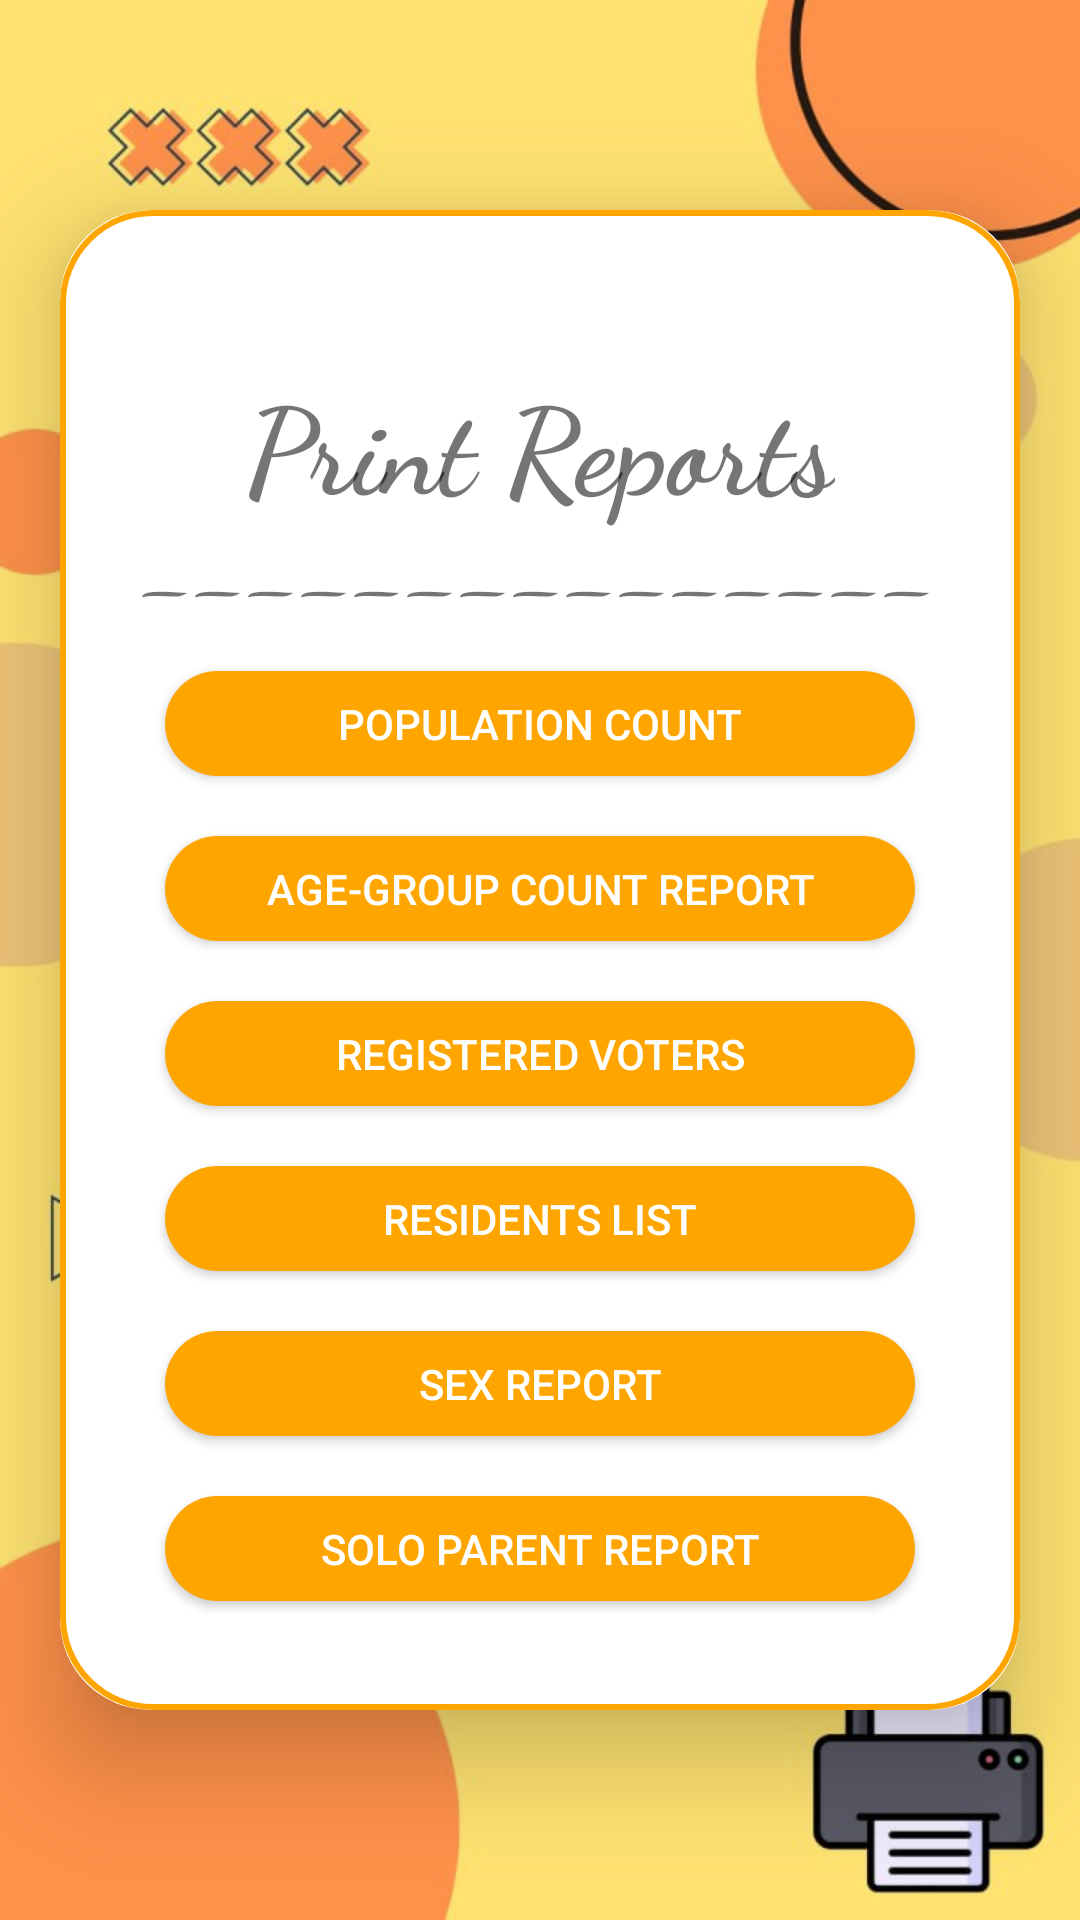

Android layout source for this screen:
<!-- AndroidManifest.xml: application theme Theme.BGLResidentProfiling -->
<!-- res/layout/fragment_print.xml -->
<?xml version="1.0" encoding="utf-8"?>
<ScrollView
    xmlns:android="http://schemas.android.com/apk/res/android"
    xmlns:app="http://schemas.android.com/apk/res-auto"
    xmlns:tools="http://schemas.android.com/tools"
    android:layout_width="match_parent"
    android:layout_height="match_parent"
    android:orientation="vertical"
    android:background="@drawable/aaa"
    tools:context=".PrintFragment">

    <androidx.cardview.widget.CardView
        android:layout_width="match_parent"
        android:layout_height="500dp"
        android:layout_marginEnd="20dp"
        android:layout_gravity="center"
        android:layout_marginStart="20dp"
        app:cardCornerRadius="30dp"
        app:cardElevation="20dp">

        <LinearLayout
            android:layout_width="match_parent"
            android:layout_height="500dp"
            android:layout_gravity="center"
            android:background="@drawable/orange_border"
            android:orientation="vertical"
            android:padding="20dp">

            <LinearLayout
                android:layout_width="match_parent"
                android:layout_height="wrap_content"
                android:layout_marginTop="30dp"
                android:gravity="center">

                <TextView
                    android:layout_width="wrap_content"
                    android:layout_height="wrap_content"
                    android:fontFamily="cursive"
                    android:text="Print Reports"
                    android:textSize="40sp"
                    android:textStyle="bold" />

            </LinearLayout>

            <LinearLayout
                android:layout_width="match_parent"
                android:layout_height="wrap_content"

                android:gravity="center">

                <TextView
                    android:layout_width="wrap_content"
                    android:layout_height="wrap_content"
                    android:fontFamily="cursive"
                    android:text="_______________"
                    android:textSize="20sp"
                    android:textStyle="bold" />

            </LinearLayout>

            <Button
                android:id="@+id/btn_pc"
                android:layout_width="250dp"
                android:layout_height="35dp"
                android:layout_marginTop="20dp"
                android:layout_gravity="center"
                android:textColor="@color/white"
                android:background="@drawable/rounded"
                android:text="Population Count">

            </Button>

            <Button
                android:id="@+id/btn_ag"
                android:layout_width="250dp"
                android:layout_height="35dp"
                android:layout_marginTop="20dp"
                android:layout_gravity="center"
                android:textColor="@color/white"
                android:background="@drawable/rounded"
                android:text="age-group Count Report">

            </Button>

            <Button
                android:id="@+id/btn_rv"
                android:layout_width="250dp"
                android:layout_height="35dp"
                android:layout_marginTop="20dp"
                android:layout_gravity="center"
                android:textColor="@color/white"
                android:background="@drawable/rounded"
                android:text="Registered Voters">

            </Button>

            <Button
                android:id="@+id/btn_rl"
                android:layout_width="250dp"
                android:layout_height="35dp"
                android:layout_marginTop="20dp"
                android:textColor="@color/white"
                android:background="@drawable/rounded"
                android:layout_gravity="center"
                android:text="Residents List">

            </Button>

            <Button
                android:id="@+id/btn_gr"
                android:layout_width="250dp"
                android:layout_height="35dp"
                android:layout_marginTop="20dp"
                android:textColor="@color/white"
                android:background="@drawable/rounded"
                android:layout_gravity="center"
                android:text="Sex Report">

            </Button>

            <Button
                android:id="@+id/btn_soloParent"
                android:layout_width="250dp"
                android:layout_height="35dp"
                android:layout_marginTop="20dp"
                android:textColor="@color/white"
                android:background="@drawable/rounded"
                android:layout_gravity="center"
                android:text="Solo Parent Report">

            </Button>






        </LinearLayout>
    </androidx.cardview.widget.CardView>
</ScrollView>
<!-- resources referenced by this layout -->
<resources>
  <color name="white">#FFFFFFFF</color>
  <!-- drawable aaa: jpg bitmap (drawable, 25422 bytes) -->
  <!-- drawable orange_border (drawable) -->
  <?xml version="1.0" encoding="utf-8"?>
  <shape xmlns:android="http://schemas.android.com/apk/res/android"
      android:shape="rectangle">
      <stroke
          android:width="2dp"
          android:color="@color/cute"/>
      <corners
          android:radius="30dp"/>
  </shape>
  <!-- drawable rounded (drawable) -->
  <?xml version="1.0" encoding="utf-8"?>
  <ripple xmlns:android="http://schemas.android.com/apk/res/android"
      android:color="@color/cute">
      <item>
          <shape android:shape="rectangle">
              <solid android:color="@color/cute"/>
              <corners android:radius="20dp" />
          </shape>
      </item>
  </ripple>
  <style name="Theme.BGLResidentProfiling" parent="Theme.MaterialComponents.DayNight.DarkActionBar">
          
          <item name="colorPrimary">@color/cute</item>
          <item name="colorPrimaryVariant">@color/cute</item>
          <item name="colorOnPrimary">@color/white</item>
          
          <item name="colorSecondary">@color/teal_200</item>
          <item name="colorSecondaryVariant">@color/teal_700</item>
          <item name="colorOnSecondary">@color/black</item>
          
          <item name="android:statusBarColor">?attr/colorPrimaryVariant</item>
          
      </style>
  <color name="cute">#FFA500</color>
  <color name="teal_200">#FF03DAC5</color>
  <color name="teal_700">#FF018786</color>
  <color name="black">#FF000000</color>
</resources>
